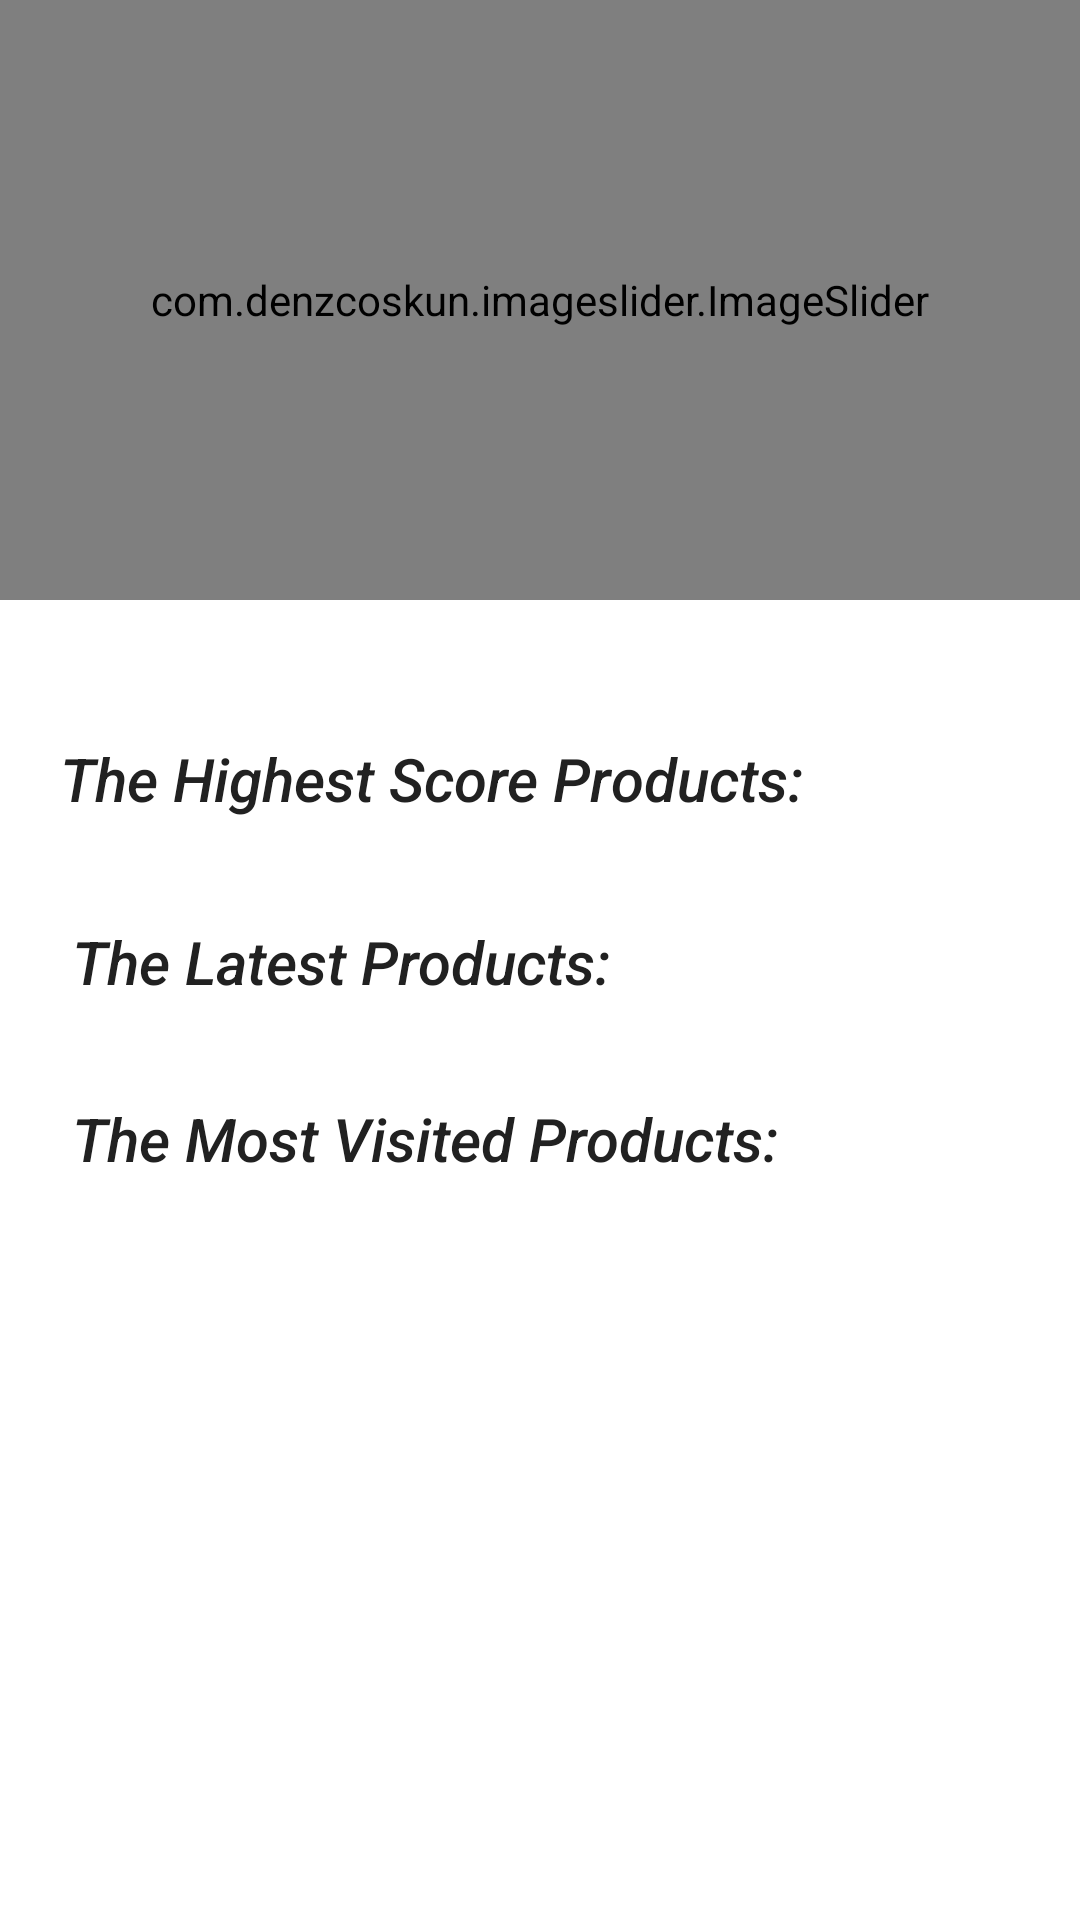

Android layout source for this screen:
<!-- AndroidManifest.xml: application theme Theme.OnlineStore -->
<!-- res/layout/fragment_home_page.xml -->
<?xml version="1.0" encoding="utf-8"?>
<layout xmlns:android="http://schemas.android.com/apk/res/android"
    xmlns:tools="http://schemas.android.com/tools"
    xmlns:app="http://schemas.android.com/apk/res-auto">

    <data>

    </data>

    <ScrollView
        android:layout_width="match_parent"
        android:layout_height="match_parent">


    <androidx.constraintlayout.widget.ConstraintLayout
        android:layout_width="match_parent"
        android:layout_height="match_parent"
        android:orientation="vertical"
        tools:context=".view.fragment.HomePageFragment">

        <com.denzcoskun.imageslider.ImageSlider
            android:layout_width="match_parent"
            android:layout_height="200dp"
            android:id="@+id/image_slider"
            app:iss_auto_cycle="true"
            app:iss_delay="0"
            app:iss_period="1000"
            app:iss_corner_radius="20"
            app:layout_constraintTop_toTopOf="parent"
            app:layout_constraintEnd_toEndOf="parent"
            app:layout_constraintStart_toStartOf="parent"/>

        <TextView
            android:id="@+id/textView_highest_score_product"
            android:layout_width="match_parent"
            android:layout_height="wrap_content"
            android:layout_marginStart="16dp"
            android:layout_marginTop="42dp"
            app:layout_constraintTop_toBottomOf="@id/image_slider"
            android:padding="4dp"
            android:text="@string/the_highest_score_products"
            style="@style/TextAppearance.AppCompat.SearchResult.Title"
            android:textStyle="italic"
            android:textColor="@color/black" />

        <androidx.recyclerview.widget.RecyclerView
            android:id="@+id/recycler_highest_score"
            android:layout_width="match_parent"
            android:layout_height="wrap_content"
            android:layout_marginStart="16dp"
            android:layout_gravity="center"
            app:layout_constraintTop_toBottomOf="@id/textView_highest_score_product"
            android:layout_marginTop="6dp" />

        <TextView
            android:id="@+id/textView_latest_product"
            android:layout_width="match_parent"
            android:layout_height="wrap_content"
            app:layout_constraintTop_toBottomOf="@id/recycler_highest_score"
            app:layout_constraintStart_toStartOf="parent"
            app:layout_constraintEnd_toEndOf="parent"
            android:layout_marginTop="16dp"
            android:layout_marginStart="16dp"
            style="@style/TextAppearance.AppCompat.SearchResult.Title"
            android:textStyle="italic"
            android:padding="8dp"
            android:text="@string/the_latest_products"
            android:textColor="@color/black" />

        <androidx.recyclerview.widget.RecyclerView
            android:id="@+id/recycler_latest"
            android:layout_width="match_parent"
            android:layout_height="wrap_content"
            android:layout_marginStart="16dp"
            app:layout_constraintTop_toBottomOf="@id/textView_latest_product"
            app:layout_constraintStart_toStartOf="parent"
            app:layout_constraintEnd_toEndOf="parent"
            android:layout_gravity="center" />

        <TextView
            android:id="@+id/textView_most_visited_product"
            app:layout_constraintTop_toBottomOf="@id/recycler_latest"
            android:layout_width="match_parent"
            android:layout_height="wrap_content"
            android:layout_marginStart="16dp"
            android:layout_marginTop="16dp"
            android:padding="8dp"
            android:textColor="@color/black"
            style="@style/TextAppearance.AppCompat.SearchResult.Title"
            android:textStyle="italic"
            android:text="@string/the_most_visited_products" />

        <androidx.recyclerview.widget.RecyclerView
            android:id="@+id/recycler_most_visited"
            app:layout_constraintTop_toBottomOf="@id/textView_most_visited_product"
            android:layout_width="match_parent"
            android:layout_marginStart="16dp"
            android:layout_marginBottom="36dp"
            android:layout_height="wrap_content" />

    </androidx.constraintlayout.widget.ConstraintLayout>

</ScrollView>
</layout>
<!-- resources referenced by this layout -->
<resources>
  <color name="black">#212121</color>
  <string name="the_highest_score_products">The Highest Score Products:</string>
  <string name="the_latest_products">The Latest Products:</string>
  <string name="the_most_visited_products">The Most Visited Products:</string>
  <style name="Theme.OnlineStore" parent="Theme.MaterialComponents.DayNight.DarkActionBar">
          
          <item name="colorPrimary">@color/purple_500</item>
          <item name="colorPrimaryVariant">@color/purple_700</item>
          <item name="colorOnPrimary">@color/white</item>
          
          <item name="colorSecondary">@color/teal_200</item>
          <item name="colorSecondaryVariant">@color/teal_700</item>
          <item name="colorOnSecondary">@color/black</item>
          
          <item name="android:statusBarColor" tools:targetApi="l">?attr/colorPrimaryVariant</item>
          
      </style>
  <color name="purple_500">#3F51B5</color>
  <color name="purple_700">#303F9F</color>
  <color name="white">#ffffff</color>
  <color name="teal_200">#4CAF50</color>
  <color name="teal_700">#757575</color>
</resources>
